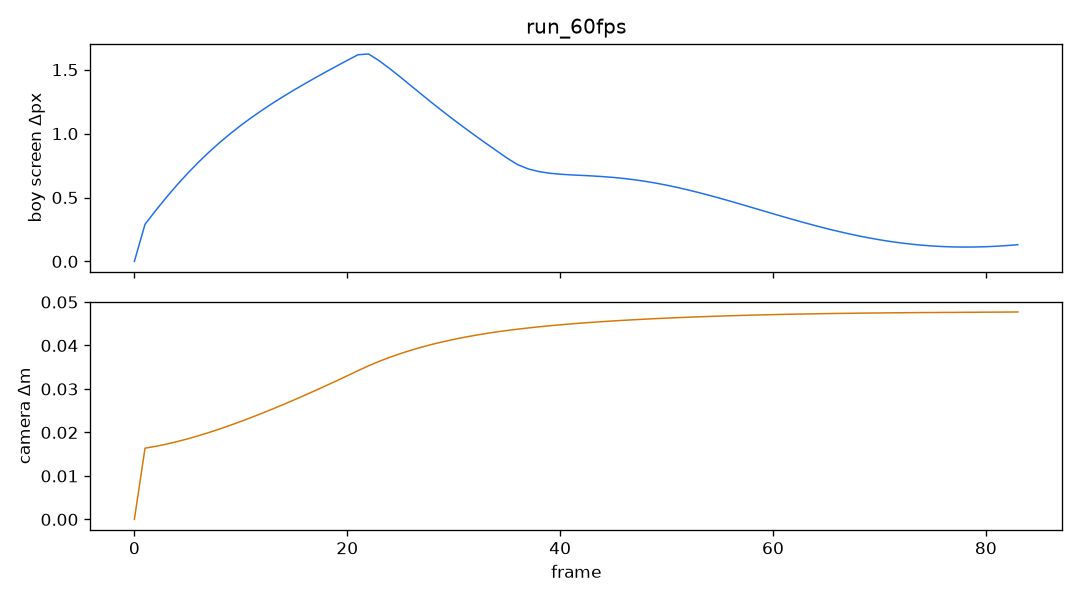

The data file committed next to this chart (first rows):
frame, dt, boy_sx, boy_sy, boy_ds, cam_x, cam_y, cam_z, cam_ds, yaw, pitch, dist
0, 0.01667, 360, 751.2, 0.0000, 1.597, 3.265, -14.08, 0.00000, -3.141, 0.2000, 5.28
1, 0.01667, 360, 750.9, 0.2909, 1.597, 3.268, -14.06, 0.01639, -3.141, 0.2000, 5.28
2, 0.01667, 360, 750.5, 0.3979, 1.597, 3.271, -14.05, 0.01681, -3.141, 0.2000, 5.28
3, 0.01667, 360, 750, 0.5005, 1.597, 3.275, -14.03, 0.01731, -3.141, 0.2000, 5.28
4, 0.01667, 360, 749.4, 0.5976, 1.597, 3.278, -14.01, 0.01789, -3.141, 0.2000, 5.28
5, 0.01667, 360, 748.7, 0.6888, 1.597, 3.281, -13.99, 0.01852, -3.141, 0.2000, 5.28
6, 0.01667, 360, 748, 0.7746, 1.597, 3.285, -13.97, 0.01923, -3.141, 0.2000, 5.28
7, 0.01667, 360, 747.1, 0.8544, 1.597, 3.288, -13.95, 0.01998, -3.141, 0.2000, 5.28
8, 0.01667, 360, 746.2, 0.9290, 1.597, 3.292, -13.93, 0.02079, -3.141, 0.2000, 5.28
9, 0.01667, 360, 745.2, 0.9988, 1.597, 3.296, -13.91, 0.02164, -3.141, 0.2000, 5.28
10, 0.01667, 360, 744.1, 1.064, 1.597, 3.3, -13.89, 0.02253, -3.141, 0.2000, 5.28
11, 0.01667, 360, 743, 1.125, 1.597, 3.304, -13.87, 0.02346, -3.141, 0.2000, 5.28
12, 0.01667, 360, 741.8, 1.183, 1.597, 3.308, -13.84, 0.02442, -3.141, 0.2000, 5.28
13, 0.01667, 360, 740.6, 1.238, 1.597, 3.313, -13.82, 0.02541, -3.141, 0.2000, 5.28
14, 0.01667, 360, 739.3, 1.291, 1.597, 3.318, -13.79, 0.02643, -3.141, 0.2000, 5.28
15, 0.01667, 360, 737.9, 1.341, 1.598, 3.323, -13.77, 0.02748, -3.141, 0.2000, 5.28
16, 0.01667, 360, 736.6, 1.389, 1.598, 3.328, -13.74, 0.02855, -3.141, 0.2000, 5.28
17, 0.01667, 360, 735.1, 1.437, 1.598, 3.334, -13.71, 0.02964, -3.141, 0.2000, 5.28
18, 0.01667, 360, 733.6, 1.483, 1.598, 3.34, -13.68, 0.03076, -3.141, 0.2000, 5.28
19, 0.01667, 360, 732.1, 1.528, 1.598, 3.346, -13.65, 0.03188, -3.141, 0.2000, 5.28
20, 0.01667, 360, 730.5, 1.573, 1.598, 3.352, -13.61, 0.03303, -3.141, 0.2000, 5.28
21, 0.01667, 360, 728.9, 1.617, 1.598, 3.358, -13.58, 0.03420, -3.141, 0.2000, 5.28
22, 0.01667, 360, 727.3, 1.623, 1.598, 3.365, -13.55, 0.03533, -3.141, 0.2000, 5.28
23, 0.01667, 360, 725.7, 1.57, 1.598, 3.373, -13.51, 0.03635, -3.141, 0.2000, 5.28
24, 0.01667, 360, 724.2, 1.508, 1.598, 3.38, -13.47, 0.03729, -3.141, 0.2000, 5.28
25, 0.01667, 360, 722.8, 1.442, 1.598, 3.388, -13.44, 0.03814, -3.141, 0.2000, 5.28
26, 0.01667, 360, 721.4, 1.374, 1.598, 3.396, -13.4, 0.03892, -3.141, 0.2000, 5.28
27, 0.01667, 360, 720.1, 1.306, 1.598, 3.405, -13.36, 0.03963, -3.141, 0.2000, 5.28
28, 0.01667, 360, 718.9, 1.238, 1.598, 3.414, -13.32, 0.04028, -3.141, 0.2000, 5.28
29, 0.01667, 360, 717.7, 1.173, 1.598, 3.423, -13.28, 0.04086, -3.141, 0.2000, 5.28
30, 0.01667, 360, 716.6, 1.109, 1.598, 3.432, -13.24, 0.04140, -3.141, 0.2000, 5.28
31, 0.01667, 360, 715.5, 1.046, 1.598, 3.442, -13.2, 0.04189, -3.141, 0.2000, 5.28
32, 0.01667, 360, 714.5, 0.9854, 1.598, 3.451, -13.16, 0.04233, -3.141, 0.2000, 5.28
33, 0.01667, 360, 713.6, 0.9258, 1.598, 3.461, -13.12, 0.04274, -3.141, 0.2000, 5.28
34, 0.01667, 360, 712.8, 0.8673, 1.598, 3.471, -13.08, 0.04311, -3.141, 0.2000, 5.28
35, 0.01667, 360, 711.9, 0.8093, 1.598, 3.482, -13.03, 0.04345, -3.141, 0.2000, 5.28
36, 0.01667, 360, 711.2, 0.7578, 1.598, 3.493, -12.99, 0.04375, -3.141, 0.2000, 5.28
37, 0.01667, 360, 710.5, 0.7239, 1.598, 3.503, -12.95, 0.04403, -3.141, 0.2000, 5.28
38, 0.01667, 360, 709.8, 0.7030, 1.598, 3.514, -12.9, 0.04429, -3.141, 0.2000, 5.28
39, 0.01667, 360, 709.1, 0.6901, 1.598, 3.526, -12.86, 0.04453, -3.141, 0.2000, 5.28
40, 0.01667, 360, 708.4, 0.6824, 1.598, 3.537, -12.82, 0.04475, -3.141, 0.2000, 5.28
41, 0.01667, 360, 707.7, 0.6771, 1.598, 3.549, -12.78, 0.04496, -3.141, 0.2000, 5.28
42, 0.01667, 360, 707, 0.6732, 1.598, 3.56, -12.73, 0.04515, -3.141, 0.2000, 5.28
43, 0.01667, 360, 706.4, 0.6689, 1.598, 3.572, -12.69, 0.04533, -3.141, 0.2000, 5.28
44, 0.01667, 360, 705.7, 0.6637, 1.598, 3.584, -12.64, 0.04549, -3.141, 0.2000, 5.28
45, 0.01667, 360, 705, 0.6572, 1.599, 3.596, -12.6, 0.04565, -3.141, 0.2000, 5.28
46, 0.01667, 360, 704.4, 0.6489, 1.599, 3.609, -12.56, 0.04579, -3.141, 0.2000, 5.28
47, 0.01667, 360, 703.8, 0.6387, 1.599, 3.622, -12.51, 0.04593, -3.141, 0.2000, 5.28
48, 0.01667, 360, 703.1, 0.6265, 1.599, 3.635, -12.47, 0.04606, -3.141, 0.2000, 5.28
49, 0.01667, 360, 702.5, 0.6125, 1.599, 3.647, -12.42, 0.04618, -3.141, 0.2000, 5.28
50, 0.01667, 360, 701.9, 0.5966, 1.599, 3.661, -12.38, 0.04629, -3.141, 0.2000, 5.28
51, 0.01667, 360, 701.3, 0.5789, 1.599, 3.674, -12.33, 0.04640, -3.141, 0.2000, 5.28
52, 0.01667, 360, 700.8, 0.5597, 1.599, 3.688, -12.29, 0.04650, -3.141, 0.2000, 5.28
53, 0.01667, 360, 700.2, 0.5391, 1.599, 3.701, -12.25, 0.04659, -3.141, 0.2000, 5.28
54, 0.01667, 360, 699.7, 0.5173, 1.599, 3.715, -12.2, 0.04668, -3.141, 0.2000, 5.28
55, 0.01667, 360, 699.2, 0.4946, 1.599, 3.729, -12.16, 0.04676, -3.141, 0.2000, 5.28
56, 0.01667, 360, 698.8, 0.4711, 1.599, 3.743, -12.11, 0.04684, -3.141, 0.2000, 5.28
57, 0.01667, 360, 698.3, 0.4469, 1.599, 3.758, -12.07, 0.04691, -3.141, 0.2000, 5.28
58, 0.01667, 360, 697.9, 0.4224, 1.599, 3.772, -12.02, 0.04698, -3.141, 0.2000, 5.28
59, 0.01667, 360, 697.5, 0.3978, 1.599, 3.787, -11.98, 0.04704, -3.141, 0.2000, 5.28
... 24 more rows
